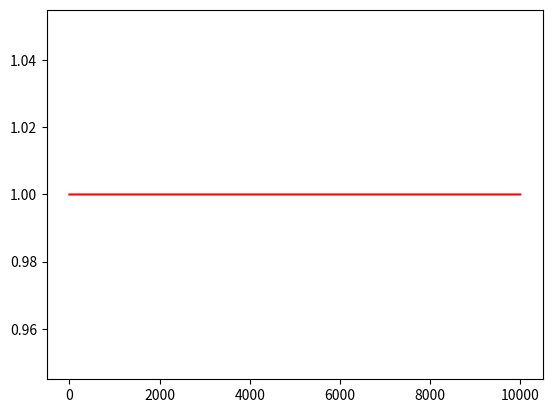

This chart was generated by the following Python code:
from matplotlib import pyplot
import numpy as np

class Sequence():

    def __init__(self, n=10000):
        '''
        Parent class for sequences.

        '''
        self.n = n
        self.sequence = np.ones(n)
        self.theta = 0

    def __iter__(self):
        for i in range(self.n):
            yield self.sequence[i]

    def get(self):
        if (self.theta <= self.n):
            self.theta=self.theta+1
            return self.sequence[self.theta-1]

    def get_theta(self):
        return self.theta

    def has_next(self):
        if self.time_left() > 0:
            return True
        return False

    def plot(self):
        # plot
        pyplot.plot(self.sequence, color='red')
        pyplot.show()

    def set_theta(self, t):
        if theta >= 0:
            self.theta=t
        else:
            #from the end for negatives
            self.theta = self.n + t

    def time_left(self):
        return self.n-self.theta

def main():
    ts = Sequence()
    for i in range(10):
        print("The time series at {} is {}".format(i, ts.get()))
    ts.plot()

if __name__ == "__main__":
    main()
